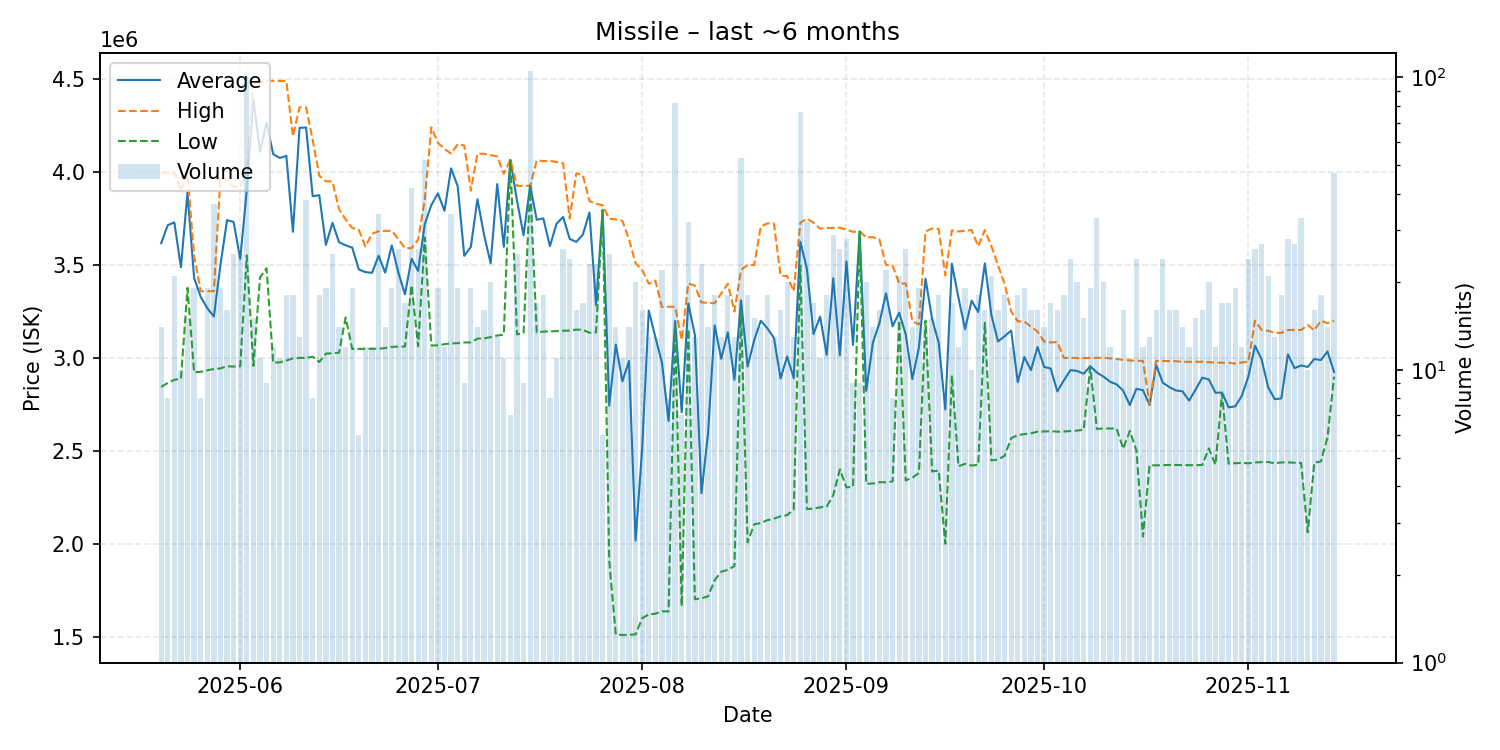

The file beside this chart, header and first rows:
date, average, highest, lowest, order_count, volume
2025-05-20, 3617000, 3997000, 2844000, 14, 14
2025-05-21, 3713875, 3997000, 2865500, 8, 8
2025-05-22, 3728905, 3995500, 2882000, 21, 21
2025-05-23, 3488100, 3899000, 2887500, 10, 10
2025-05-24, 3889800, 3993000, 3376500, 15, 15
2025-05-25, 3429579, 3550000, 2923000, 19, 19
2025-05-26, 3328625, 3358000, 2925000, 8, 8
2025-05-27, 3267632, 3358000, 2933500, 13, 19
2025-05-28, 3222486, 3359000, 2940000, 34, 37
2025-05-29, 3499579, 3969000, 2943500, 16, 19
2025-05-30, 3741250, 3957500, 2955500, 16, 16
2025-05-31, 3730960, 3920000, 2953000, 24, 25
2025-06-01, 3532440, 3919000, 2955000, 25, 25
2025-06-02, 3905060, 3997000, 3551000, 31, 100
2025-06-03, 4388733, 4491000, 2957000, 11, 15
2025-06-04, 4108909, 4480000, 3432500, 11, 11
2025-06-05, 4264444, 4490000, 3482000, 9, 9
2025-06-06, 4096333, 4490000, 2974000, 11, 12
2025-06-07, 4075364, 4490000, 2976000, 11, 11
2025-06-08, 4086778, 4490000, 2985500, 18, 18
2025-06-09, 3677889, 4192500, 2997500, 18, 18
2025-06-10, 4237538, 4348000, 3000000, 13, 13
2025-06-11, 4239053, 4347000, 3000000, 19, 38
2025-06-12, 3869500, 4172000, 3006000, 8, 8
2025-06-13, 3875111, 3980000, 2978000, 15, 18
2025-06-14, 3607632, 3950000, 3023000, 19, 19
2025-06-15, 3726720, 3949000, 3025000, 25, 25
2025-06-16, 3622286, 3799000, 3028000, 13, 14
2025-06-17, 3605417, 3745000, 3217000, 12, 12
2025-06-18, 3593368, 3699000, 3048000, 10, 19
2025-06-19, 3475500, 3689000, 3048500, 6, 6
2025-06-20, 3461500, 3599000, 3049000, 10, 12
2025-06-21, 3457500, 3667500, 3049000, 12, 12
2025-06-22, 3549059, 3681000, 3049000, 26, 34
2025-06-23, 3458500, 3683000, 3053000, 13, 14
2025-06-24, 3604789, 3683000, 3059000, 19, 19
2025-06-25, 3458538, 3639000, 3060500, 19, 26
2025-06-26, 3342118, 3590000, 3061000, 16, 17
2025-06-27, 3533714, 3590000, 3390000, 22, 42
2025-06-28, 3467846, 3636000, 3063000, 26, 26
2025-06-29, 3718404, 3849000, 3647500, 28, 52
2025-06-30, 3821833, 4240000, 3066500, 12, 12
2025-07-01, 3884737, 4157000, 3067000, 18, 19
2025-07-02, 3791167, 4124000, 3073500, 12, 12
2025-07-03, 4019559, 4099000, 3078000, 17, 34
2025-07-04, 3924000, 4149000, 3079000, 15, 19
2025-07-05, 3549111, 4142500, 3083000, 9, 9
2025-07-06, 3597105, 3900000, 3083000, 19, 19
2025-07-07, 3853357, 4098500, 3103500, 14, 14
2025-07-08, 3663062, 4098000, 3105000, 16, 16
2025-07-09, 3508650, 4091000, 3111500, 18, 20
2025-07-10, 3934923, 4084000, 3120000, 13, 13
2025-07-11, 3597000, 3990000, 3125000, 11, 11
2025-07-12, 4064714, 4066000, 4064000, 7, 7
2025-07-13, 3846560, 3925000, 3126500, 23, 25
2025-07-14, 3660111, 3925500, 3133000, 8, 9
2025-07-15, 3926000, 3926000, 3926000, 21, 105
2025-07-16, 3742765, 4062000, 3136000, 17, 17
2025-07-17, 3750333, 4059000, 3141500, 18, 18
2025-07-18, 3600625, 4059500, 3142500, 8, 8
... 119 more rows
